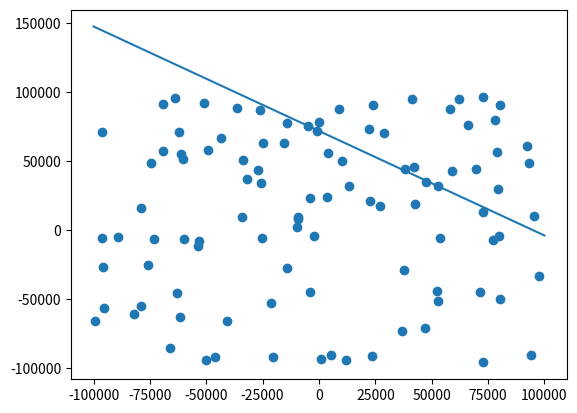

Recreate this plot in Python.
"""
16.14 Best Line: Given a two-dimensional graph with points on it, find a line
  which passes through the most number of points.
"""

"""
  Assuming that the points are integer tuples.
"""
import random as rd
import matplotlib.pyplot as plt
import operator
import numpy as np


def generate_random_points(n_points):
    points = []
    for point in range(n_points):
        x = rd.randint(-100000, 100000)
        y = rd.randint(-100000, 100000)
        points.append((x, y))
    return points


def calculate_mb(p1, p2):
    x1, y1 = p1
    x2, y2 = p2

    # handle the infinite slope
    if x2 != x1:
        m = (y2 - y1) / (x2 - x1)
        b = y2 - m * x2
        return m, b
    else:
        return "inf", "dne"


def find_best_line(points):
    lines = {}

    for i in range(len(points)):
        for j in range(i + 1, len(points)):
            m, b = calculate_mb(points[i], points[j])
            if (m, b) in lines.keys():
                lines[(m, b)] += 1
            else:
                lines[(m, b)] = 1

    return max(lines.items(), key=operator.itemgetter(1))[0]


def abline(m, b):
    x_vals = np.array([i for i in range(-100000, 100000)])
    y_vals = b + m * x_vals
    return x_vals, y_vals


def main():
    points = generate_random_points(100)
    m, b = find_best_line(points)
    x, y = zip(*points)
    if type(m) is float and type(b) is float:
        x_line, y_line = abline(m, b)
        plt.plot(x_line, y_line)
    else:
        print("The line has an infinite slope.")
    plt.scatter(x, y)
    plt.show()


main()
